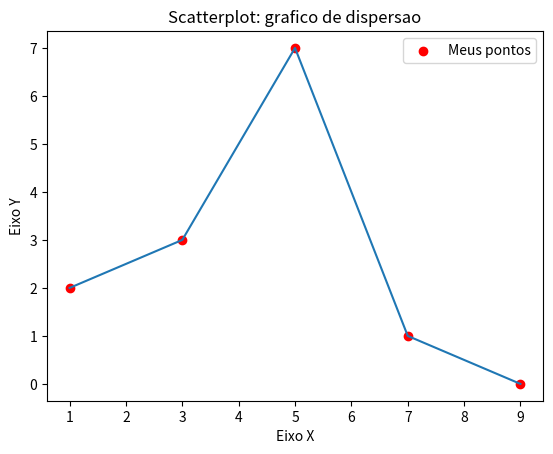

Write the Python code that produced this figure.
import matplotlib.pyplot as plt

x = [1, 3, 5, 7, 9]
y = [2, 3, 7, 1, 0]

titulo = "Scatterplot: grafico de dispersao"
eixox = "Eixo X"
eixoy = "Eixo Y"

#Legendas
plt.title(titulo)
plt.xlabel(eixox)
plt.ylabel(eixoy)

plt.scatter(x,y, label = "Meus pontos", color = "red")
plt.plot(x,y)
plt.legend()
plt.show()


